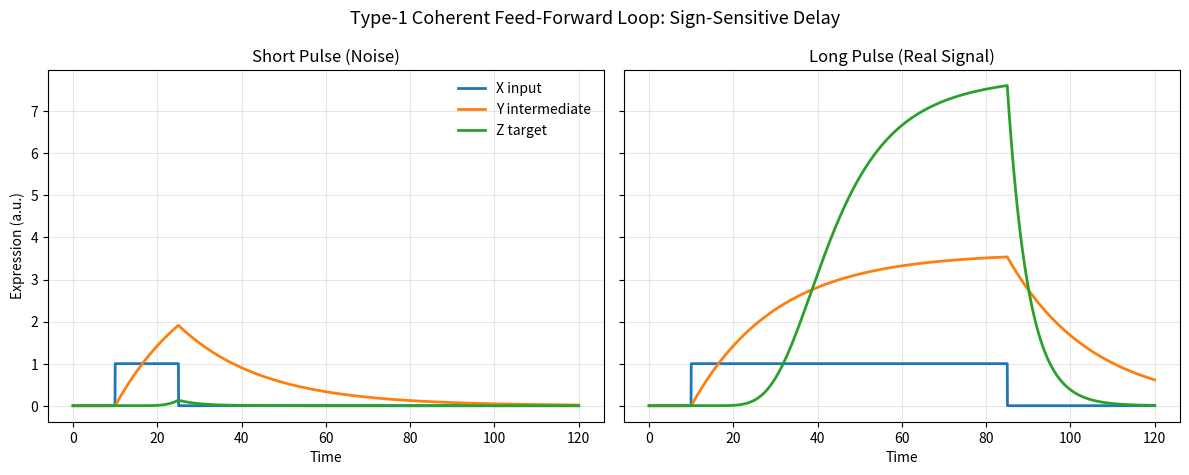

This chart was generated by the following Python code:
#!/usr/bin/env python3
"""Simulate a Type-1 Coherent Feed-Forward Loop (C1-FFL).

This script compares two inputs:
1) a short pulse (noise)
2) a long pulse (real signal)

The target gene Z uses an AND gate of X and Y, producing sign-sensitive delay:
Z turns on only when X remains high long enough for Y to accumulate.
"""

from __future__ import annotations

import json

import matplotlib.pyplot as plt
import numpy as np
from scipy.integrate import solve_ivp


def hill_activation(s: float, k: float, n: float) -> float:
    """Standard activating Hill function."""
    s_n = s**n
    return s_n / (k**n + s_n)


def pulse_signal(t: float, start: float, end: float, amplitude: float = 1.0) -> float:
    """Piecewise-constant input signal X(t)."""
    return amplitude if start <= t <= end else 0.0


def c1_ffl_ode(
    t: float,
    state: np.ndarray,
    pulse_start: float,
    pulse_end: float,
    params: dict[str, float],
) -> list[float]:
    """ODE system for Type-1 coherent FFL with AND gate at Z."""
    y, z = state
    x = pulse_signal(t, pulse_start, pulse_end, params["x_amp"])

    hy = hill_activation(x, params["k_xy"], params["n_xy"])
    hx = hill_activation(x, params["k_xz"], params["n_xz"])
    hyz = hill_activation(y, params["k_yz"], params["n_yz"])

    dy_dt = params["alpha_y"] * hy - params["beta_y"] * y
    dz_dt = params["alpha_z"] * (hx * hyz) - params["beta_z"] * z

    return [dy_dt, dz_dt]


def run_simulation(
    t_span: tuple[float, float],
    t_eval: np.ndarray,
    pulse_start: float,
    pulse_end: float,
    params: dict[str, float],
) -> tuple[np.ndarray, np.ndarray, np.ndarray]:
    """Integrate the ODEs for a specific input pulse."""
    sol = solve_ivp(
        fun=lambda t, s: c1_ffl_ode(t, s, pulse_start, pulse_end, params),
        t_span=t_span,
        y0=[0.0, 0.0],
        t_eval=t_eval,
        method="LSODA",
        rtol=1e-7,
        atol=1e-9,
        max_step=0.1,
    )

    if not sol.success:
        raise RuntimeError(f"ODE solve failed: {sol.message}")

    x = np.array([pulse_signal(t, pulse_start, pulse_end, params["x_amp"]) for t in t_eval])
    y = sol.y[0]
    z = sol.y[1]
    return x, y, z


def make_figure(
    t_eval: np.ndarray,
    short_results: tuple[np.ndarray, np.ndarray, np.ndarray],
    long_results: tuple[np.ndarray, np.ndarray, np.ndarray],
    out_path: str,
) -> None:
    """Plot and save the side-by-side simulation comparison."""
    x_s, y_s, z_s = short_results
    x_l, y_l, z_l = long_results

    fig, axes = plt.subplots(1, 2, figsize=(12, 4.8), sharey=True)

    axes[0].plot(t_eval, x_s, label="X input", color="#1f77b4", linewidth=2)
    axes[0].plot(t_eval, y_s, label="Y intermediate", color="#ff7f0e", linewidth=2)
    axes[0].plot(t_eval, z_s, label="Z target", color="#2ca02c", linewidth=2)
    axes[0].set_title("Short Pulse (Noise)")
    axes[0].set_xlabel("Time")
    axes[0].set_ylabel("Expression (a.u.)")
    axes[0].grid(alpha=0.3)
    axes[0].legend(frameon=False)

    axes[1].plot(t_eval, x_l, label="X input", color="#1f77b4", linewidth=2)
    axes[1].plot(t_eval, y_l, label="Y intermediate", color="#ff7f0e", linewidth=2)
    axes[1].plot(t_eval, z_l, label="Z target", color="#2ca02c", linewidth=2)
    axes[1].set_title("Long Pulse (Real Signal)")
    axes[1].set_xlabel("Time")
    axes[1].grid(alpha=0.3)

    fig.suptitle("Type-1 Coherent Feed-Forward Loop: Sign-Sensitive Delay", fontsize=13)
    fig.tight_layout()
    fig.savefig(out_path, dpi=220, bbox_inches="tight")
    plt.close(fig)


def main() -> None:
    params = {
        "x_amp": 1.0,
        "alpha_y": 0.3,
        "beta_y": 0.05,
        "alpha_z": 1.8,
        "beta_z": 0.2,
        "k_xy": 0.9,
        "n_xy": 4.0,
        "k_xz": 0.35,
        "n_xz": 4.0,
        "k_yz": 2.8,
        "n_yz": 8.0,
    }

    t0, tf = 0.0, 120.0
    t_eval = np.linspace(t0, tf, 2401)

    short_results = run_simulation(
        t_span=(t0, tf),
        t_eval=t_eval,
        pulse_start=10.0,
        pulse_end=25.0,
        params=params,
    )
    long_results = run_simulation(
        t_span=(t0, tf),
        t_eval=t_eval,
        pulse_start=10.0,
        pulse_end=85.0,
        params=params,
    )

    _, _, z_short = short_results
    _, _, z_long = long_results
    max_z_short = float(np.max(z_short))
    max_z_long = float(np.max(z_long))
    activation_ratio = max_z_long / max(max_z_short, 1e-12)
    sign_sensitive_delay_confirmed = max_z_long > 5.0 * max(max_z_short, 1e-6)

    make_figure(t_eval, short_results, long_results, out_path="ffl_simulation.png")

    verification_payload = {
        "metrics": {
            "max_z_short_pulse": max_z_short,
            "max_z_long_pulse": max_z_long,
            "activation_ratio": activation_ratio,
        },
        "assertions": {
            "sign_sensitive_delay_confirmed": sign_sensitive_delay_confirmed,
        },
    }
    with open("verification.json", "w", encoding="utf-8") as verification_file:
        json.dump(verification_payload, verification_file, indent=2, sort_keys=True)
        verification_file.write("\n")

    print("Saved figure: ffl_simulation.png")
    print("Saved verification: verification.json")
    print(f"Short pulse max(Z): {max_z_short:.4f}")
    print(f"Long pulse max(Z):  {max_z_long:.4f}")
    print(f"Activation ratio:   {activation_ratio:.4f}")
    if sign_sensitive_delay_confirmed:
        print("Result: C1-FFL rejects short transient input and responds to sustained input.")
    else:
        print("Warning: parameter choice does not clearly separate short vs long response.")


if __name__ == "__main__":
    main()
